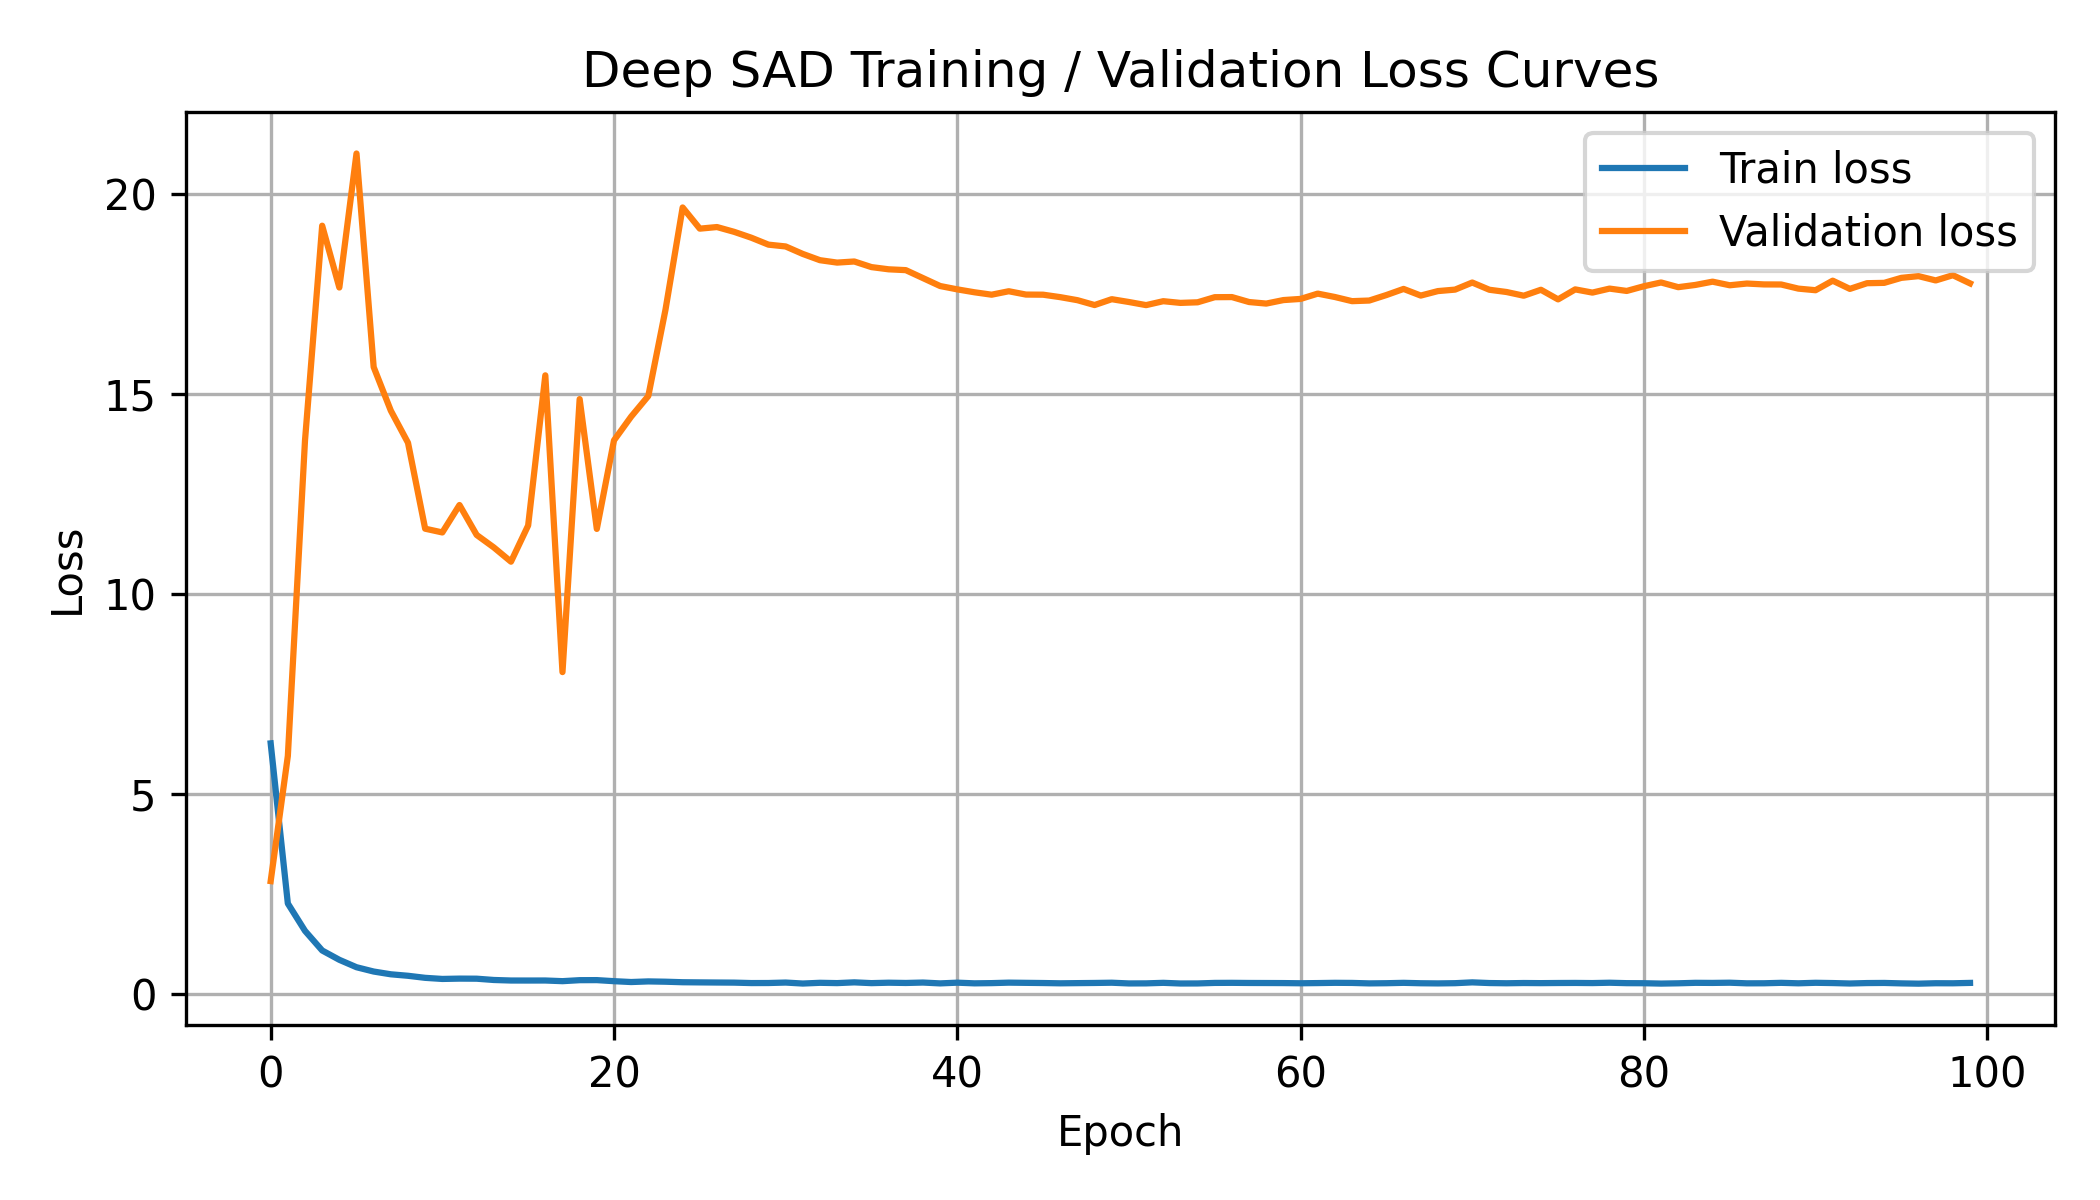

The file beside this chart, header and first rows:
Epoch, Train_loss, Validation_loss
1, 6.273, 2.833
2, 2.273, 5.958
3, 1.589, 13.84
4, 1.099, 19.2
5, 0.8659, 17.66
6, 0.6807, 21.01
7, 0.5731, 15.67
8, 0.5039, 14.58
9, 0.4669, 13.78
10, 0.4157, 11.64
11, 0.3879, 11.54
12, 0.3961, 12.23
13, 0.3942, 11.48
14, 0.3619, 11.17
15, 0.3486, 10.81
16, 0.3482, 11.72
17, 0.3489, 15.47
18, 0.3325, 8.053
19, 0.3572, 14.87
20, 0.3587, 11.63
21, 0.3321, 13.84
22, 0.3108, 14.43
23, 0.3263, 14.95
24, 0.3188, 17.1
25, 0.3058, 19.66
26, 0.3019, 19.13
27, 0.2985, 19.17
28, 0.2958, 19.05
29, 0.285, 18.9
30, 0.2862, 18.73
31, 0.2976, 18.69
32, 0.2733, 18.5
33, 0.2915, 18.34
34, 0.2839, 18.28
35, 0.3027, 18.31
36, 0.2833, 18.17
37, 0.294, 18.11
38, 0.2874, 18.09
39, 0.2977, 17.9
40, 0.2769, 17.7
41, 0.2947, 17.61
42, 0.2781, 17.54
43, 0.2835, 17.48
44, 0.2954, 17.57
45, 0.2905, 17.48
46, 0.2859, 17.48
47, 0.2788, 17.42
48, 0.2834, 17.34
49, 0.2875, 17.22
50, 0.2937, 17.37
51, 0.2757, 17.3
52, 0.2774, 17.22
53, 0.2907, 17.32
54, 0.2744, 17.28
55, 0.2755, 17.29
56, 0.2888, 17.42
57, 0.2907, 17.42
58, 0.2872, 17.3
59, 0.286, 17.26
60, 0.2846, 17.35
... 40 more rows
